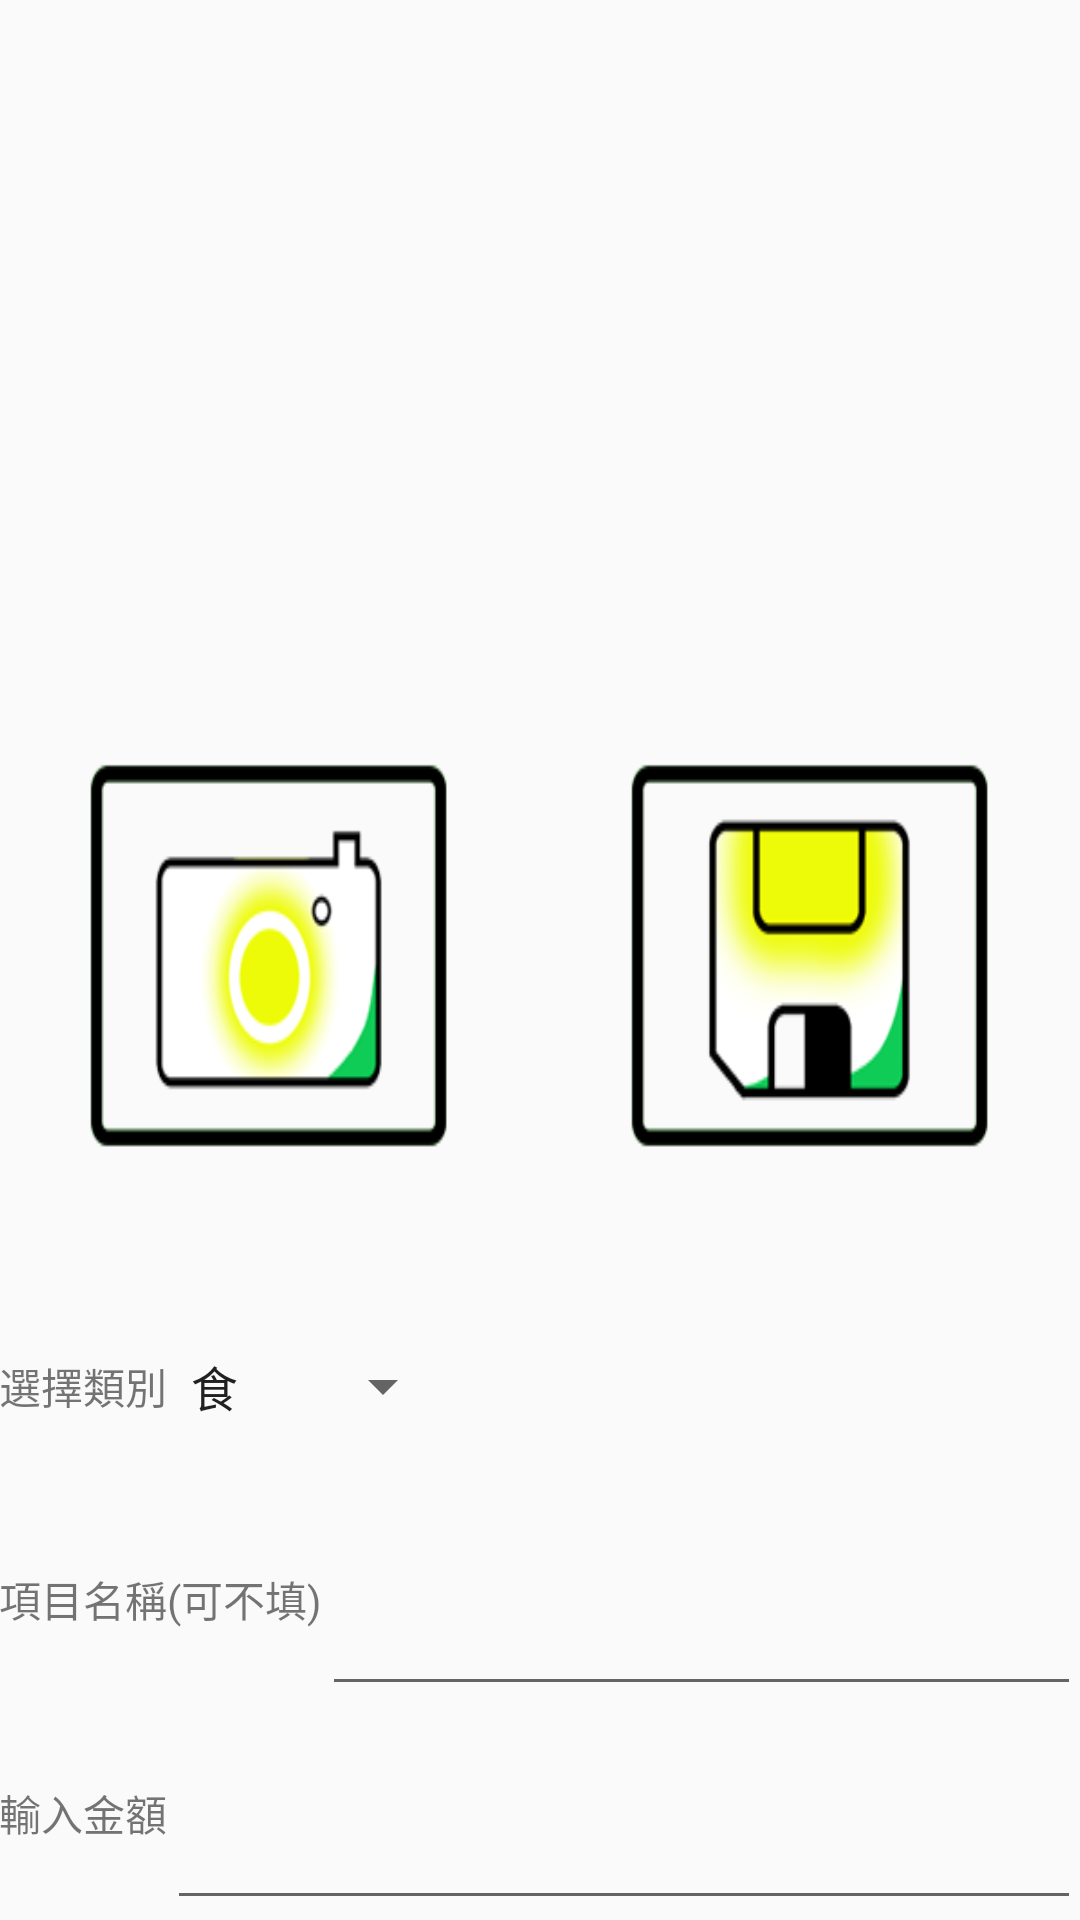

The Android layout XML behind this screen, and the referenced resources:
<!-- AndroidManifest.xml: application theme AppTheme -->
<!-- res/layout/camera_for_charge.xml -->
<RelativeLayout xmlns:android="http://schemas.android.com/apk/res/android"
    xmlns:tools="http://schemas.android.com/tools" android:layout_width="match_parent"
    android:layout_height="match_parent" android:paddingLeft="@dimen/activity_horizontal_margin"
    android:paddingRight="@dimen/activity_horizontal_margin"
    android:paddingTop="@dimen/activity_vertical_margin"
    android:paddingBottom="@dimen/activity_vertical_margin" tools:context=".MainActivity"
    >

    <LinearLayout
        android:orientation="vertical"
        android:layout_width="fill_parent"
        android:layout_height="fill_parent"
        android:layout_alignParentBottom="true"
        android:layout_alignParentRight="true"
        android:layout_alignParentEnd="true"
        android:layout_alignParentTop="true"
        android:layout_alignParentLeft="true"
        android:layout_alignParentStart="true">

        <LinearLayout
            android:layout_height="match_parent"
            android:layout_width="match_parent"
            android:orientation="vertical"
            android:layout_weight="1"
            android:paddingLeft="30dp"
            android:paddingRight="30dp"
            android:paddingTop="10dp"
            android:paddingBottom="10dp"
            >

            <ImageView
                android:layout_width="match_parent"
                android:layout_height="match_parent"
                android:layout_weight="1"
                android:id="@+id/PhotoPic"
                android:scaleType="centerCrop"
                />
        </LinearLayout>

        <LinearLayout
            android:layout_height="match_parent"
            android:layout_width="match_parent"
            android:orientation="horizontal"
            android:layout_weight="1">


            <TextView
                android:layout_width="match_parent"
                android:layout_height="match_parent"
                android:layout_weight="1"
                android:background="@drawable/tackpic"
                android:id="@+id/TakePic"
               />

            <TextView
                android:layout_width="match_parent"
                android:layout_height="match_parent"
                android:layout_weight="1"
                android:background="@drawable/save"
                android:id="@+id/saveBtn"
               />

        </LinearLayout>



        <LinearLayout
            android:layout_height="match_parent"
            android:layout_width="match_parent"
            android:orientation="vertical"
            android:layout_weight="1">


            <TableRow
                android:layout_width="wrap_content"
                android:layout_height="wrap_content"
                android:layout_weight="2">

                <TextView
                    android:layout_height="wrap_content"
                    android:layout_gravity="center"
                    android:id="@+id/spinnerText"
                    android:text="選擇類別"
                    android:layout_width="wrap_content" />

                <Spinner

                    android:layout_height="match_parent"
                    android:id="@+id/consumerType"
                    android:entries="@array/Consumer_types"
                    android:spinnerMode="dialog"
                    android:prompt="@string/snipperName"/>

            </TableRow>


            <TableRow
                android:layout_width="match_parent"
                android:layout_height="wrap_content"
                android:layout_weight="2">
                <TextView
                    android:layout_height="wrap_content"
                    android:layout_gravity="center"
                    android:id="@+id/nameText"
                    android:text="項目名稱(可不填)"
                    android:layout_width="wrap_content"/>
                <EditText
                    android:layout_height="match_parent"
                    android:layout_width="match_parent"
                    android:id="@+id/name"/>

            </TableRow>




            <TableRow
                android:layout_width="match_parent"
                android:layout_height="wrap_content"
                android:layout_weight="2">
                <TextView
                    android:layout_height="wrap_content"
                    android:layout_gravity="center"
                    android:id="@+id/priceText"
                    android:text="輸入金額"
                    android:layout_width="wrap_content"/>
                <EditText
                    android:layout_height="match_parent"
                    android:layout_width="match_parent"
                    android:inputType="number"
                    android:id="@+id/price"/>

            </TableRow>
        </LinearLayout>



    </LinearLayout>

    <TableRow
        android:layout_width="match_parent"
        android:layout_height="0dp"
        android:layout_weight="0"
        android:orientation="vertical"
        >

        <TextView
            android:layout_width="wrap_content"
            android:layout_height="wrap_content"
            android:text="相片流水號 :"
            android:id="@+id/textView10"
            android:layout_gravity="bottom" />

        <TextView
            android:layout_width="wrap_content"
            android:layout_height="wrap_content"
            android:text="New Text"
            android:id="@+id/testView"
            android:layout_gravity="bottom" />

        <TextView
            android:layout_width="wrap_content"
            android:layout_height="wrap_content"
            android:text="dbPath"
            android:id="@+id/dbPath" />

    </TableRow>
</RelativeLayout>
<!-- resources referenced by this layout -->
<resources>
  <string-array name="Consumer_types">
          <item>食</item>
          <item>衣</item>
          <item>住</item>
          <item>行</item>
          <item>育</item>
          <item>樂</item>
          <item>其它</item>
      </string-array>
  <!-- drawable save: png bitmap (drawable, 10436 bytes) -->
  <!-- drawable tackpic: png bitmap (drawable, 13265 bytes) -->
  <string name="snipperName">選擇記錄類別</string>
  <style name="AppTheme" parent="Theme.AppCompat.Light.DarkActionBar">
          
      </style>
</resources>
